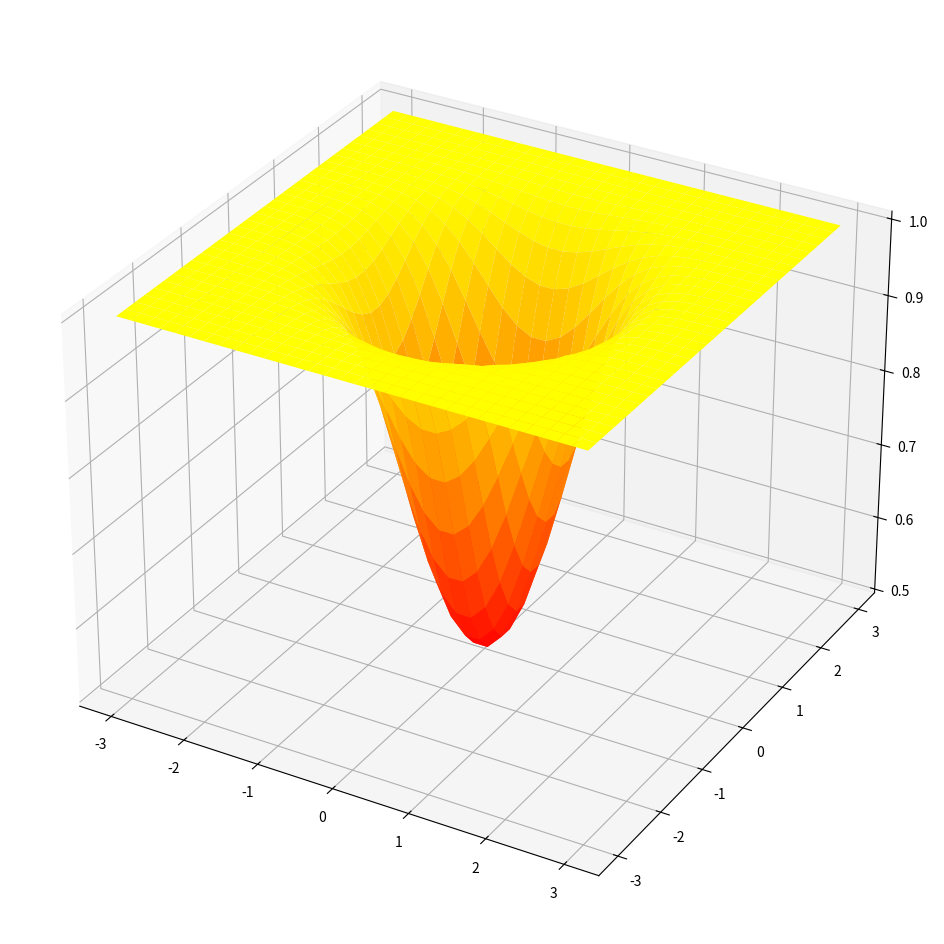

Write the Python code that produced this figure.
import numpy as np
import matplotlib.pyplot as plt
from mpl_toolkits import mplot3d
from matplotlib import cm
from sympy import symbols, diff


def f(x, y):
    r = 3 ** (-x ** 2 - y ** 2)
    return 1 / (r + 1)


multiplier = .1
max_iter = 200
params = np.array([1.8, 1.0])
values_array = params.reshape(1, 2)


def f(x, y):
    r = 3 ** (-x ** 2 - y ** 2)
    return 1 / (r + 1)


x_1 = np.linspace(start=-3, stop=3, num=32)
y_1 = np.linspace(start=-3, stop=3, num=32)

x_1, y_1 = np.meshgrid(x_1, y_1)

fig = plt.figure(figsize=[16, 12])
ax = plt.axes(projection='3d')

ax.plot_surface(x_1, y_1, f(x_1, y_1), cmap=cm.autumn)
# plt.show()

a, b = symbols('x, y')

cost = f(a, b).evalf(subs={a: 1.8, b: 1.0})

for n in range(max_iter):
    gradient_x = diff(f(a, b), a).evalf(subs={a: params[0], b: params[1]})
    gradient_y = diff(f(a, b), b).evalf(subs={a: params[0], b: params[1]})
    gradients = np.array([gradient_x, gradient_y])
    params = params - multiplier * gradients

# print(gradients)
# print(params[0], params[1])

kirk = np.array([['Captain', 'Enterprise']])
